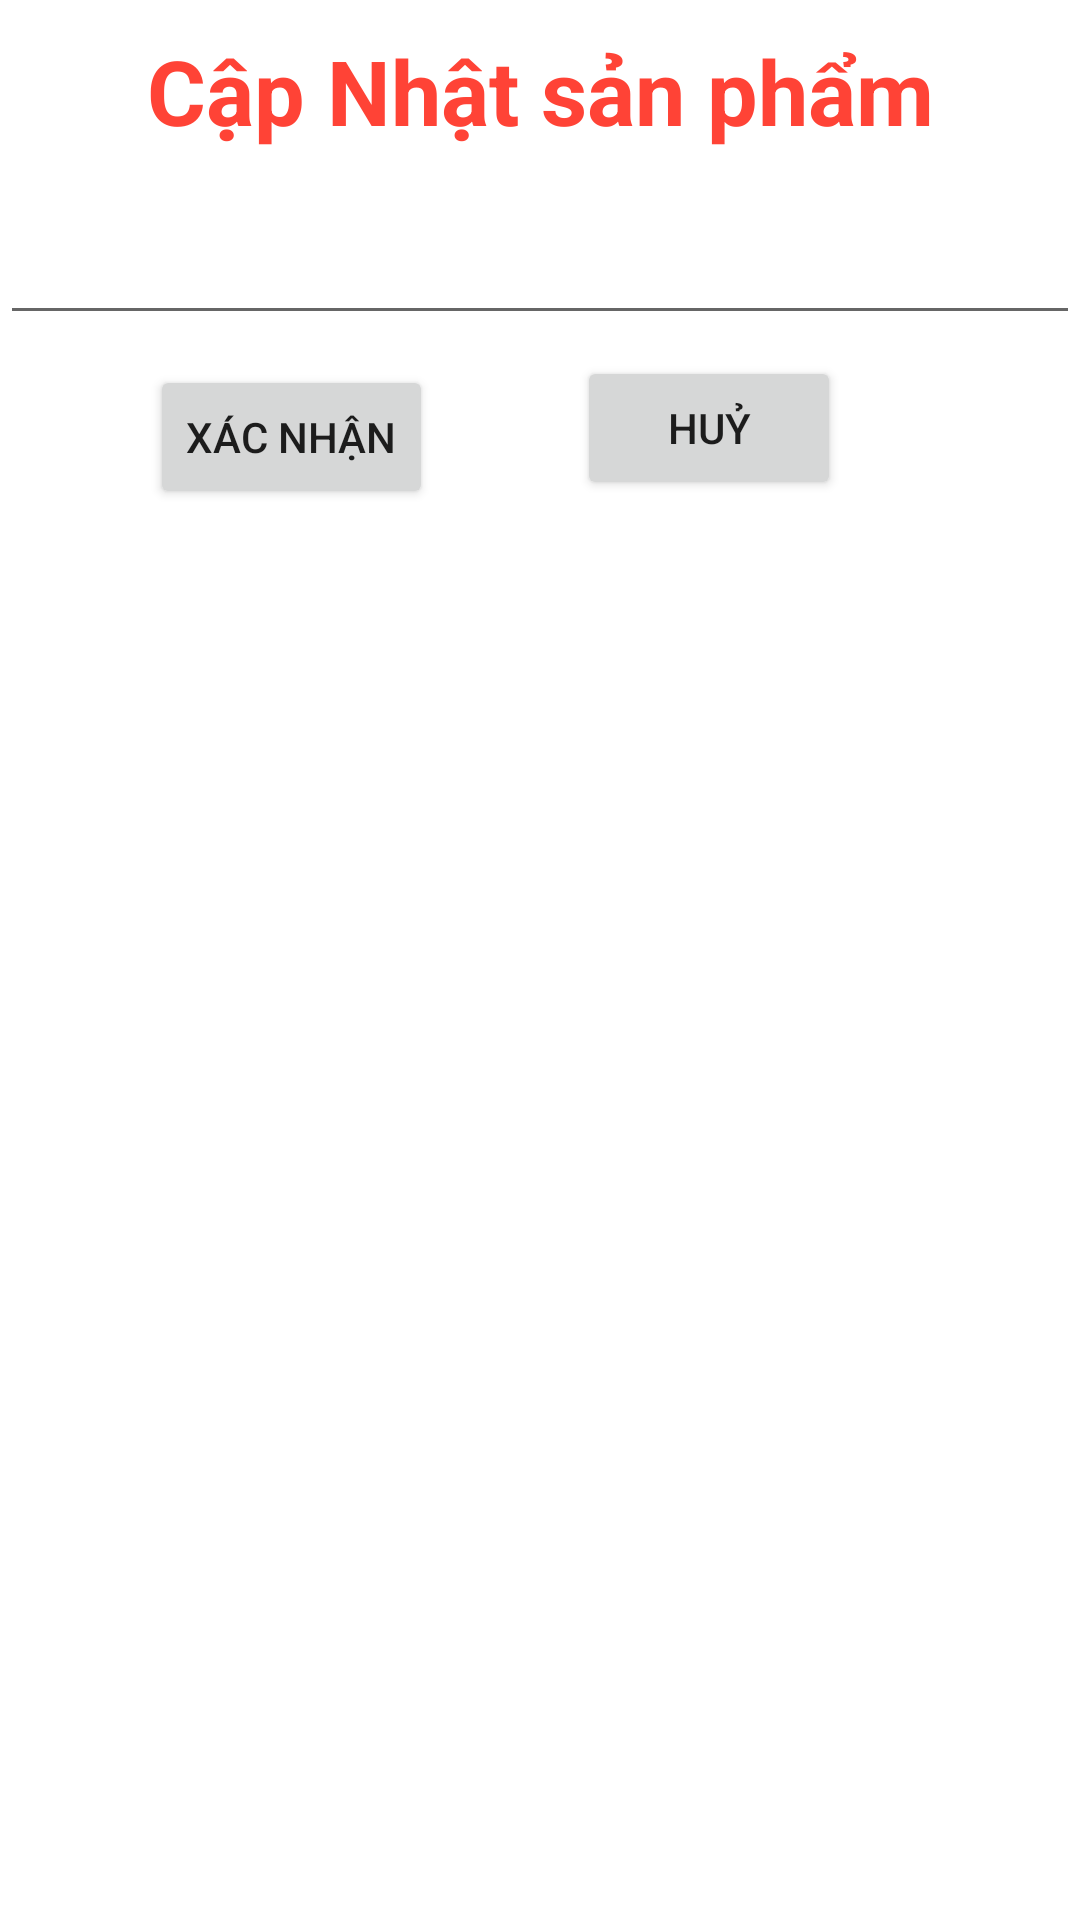

Layout XML and referenced resources for this Android screen:
<!-- AndroidManifest.xml: application theme AppTheme -->
<!-- res/layout/edit_product_admin.xml -->
<?xml version="1.0" encoding="utf-8"?>

<RelativeLayout xmlns:android="http://schemas.android.com/apk/res/android"
    android:layout_width="match_parent"
    android:layout_height="match_parent">
    <TextView
        android:id="@+id/textThem"
        android:layout_width="match_parent"
        android:layout_height="wrap_content"
        android:gravity="center"
        android:padding="10dp"
        android:text="Cập Nhật sản phẩm"
        android:textColor="#FF4336"
        android:textSize="30sp"
        android:textStyle="bold" />

    <EditText
        android:id="@+id/editTextTenCV"
        android:layout_width="match_parent"
        android:layout_height="wrap_content"
        android:layout_below="@+id/textThem"
        android:layout_marginTop="10dp" />

    <Button
        android:id="@+id/buttonXacNhan"
        android:layout_width="wrap_content"
        android:layout_height="wrap_content"
        android:layout_below="@+id/editTextTenCV"
        android:layout_marginLeft="50dp"
        android:layout_marginTop="10dp"
        android:text="Xác nhận" />

    <Button
        android:id="@+id/buttonHuy"
        android:layout_width="wrap_content"
        android:layout_height="wrap_content"
        android:layout_below="@+id/editTextTenCV"

        android:layout_marginStart="48dp"
        android:layout_marginTop="7dp"
        android:layout_toEndOf="@+id/buttonXacNhan"
        android:text="Huỷ" />
</RelativeLayout>
<!-- resources referenced by this layout -->
<resources>

</resources>
